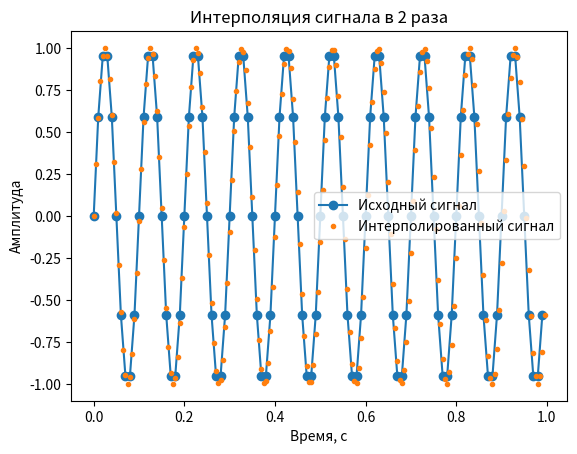

Generate this figure with matplotlib:
import numpy as np
import matplotlib.pyplot as plt
from scipy.interpolate import interp1d

def interpolate_signal(signal, factor=2, method='linear'):
    """
    Интерполирует входной сигнал, увеличивая его частоту дискретизации в factor раз.
    
    signal: исходный сигнал (массив numpy)
    factor: коэффициент повышения частоты дискретизации
    method: тип интерполяции ('linear', 'cubic', 'quadratic' и т.д.)
    """
    n_points = len(signal)
    # Создаем исходные точки по индексу
    original_indices = np.arange(n_points)
    
    # Создаем новые точки с увеличенной плотностью
    new_points = np.linspace(0, n_points - 1, n_points * factor)
    
    # Создаем интерполяционный объект
    interpolator = interp1d(original_indices, signal, kind=method)
    
    # Получаем интерполированный сигнал
    interpolated_signal = interpolator(new_points)
    
    return interpolated_signal

# Исходный сигнал
fs = 100  # исходная частота дискретизации
t = np.linspace(0, 1, fs, endpoint=False)
original_signal = np.sin(2 * np.pi * 10 * t)  # синусоида 10 Гц

# Интерполяция в 2 раза
new_signal = interpolate_signal(original_signal, factor=2, method='cubic')

# Временные оси для визуализации
t_new = np.linspace(0, 1, len(new_signal), endpoint=False)

# Визуализация
plt.plot(t, original_signal, 'o-', label='Исходный сигнал')
plt.plot(t_new, new_signal, '.', label='Интерполированный сигнал')
plt.legend()
plt.xlabel('Время, с')
plt.ylabel('Амплитуда')
plt.title('Интерполяция сигнала в 2 раза')
plt.show()
